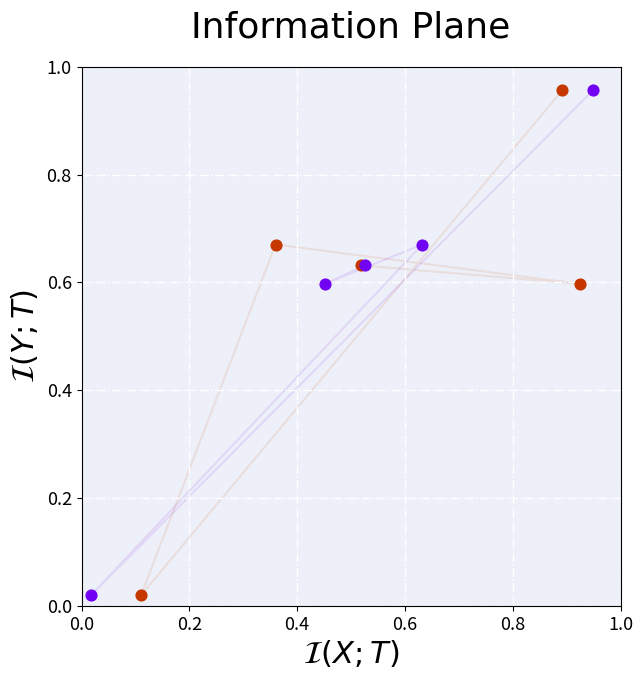

Here is the Python script that generated this plot: (Note: this script raises an exception after producing the figure.)
import matplotlib
import matplotlib.pyplot as plt
import numpy as np
import os

# matplotlib.use("TKAgg")
'''NOTE
Seem for conda env, one must create a file `matplotlibrc` at the directory `~/.matplotlib`,
and add the following content in this file:
                                            backend : TKAgg
see for reference: https://github.com/matplotlib/matplotlib/issues/13414
'''

class PlotFigure:
    def __init__(self, opt):
        self.name = 'Plot_Utils'
        self._opt = opt

        # check root saving directory
        if not os.path.exists(opt.plot_dir):
            os.mkdir(opt.plot_dir)

        # set saving directory for present model
        self.model_dir = os.path.join(opt.plot_dir, opt.model_name)
        if not os.path.exists(self.model_dir):
            os.mkdir(self.model_dir)

        # set timestamp to distinguish same model at differet training
        self.timestamp_dir = os.path.join(self.model_dir, opt.timestamp)
        if not os.path.exists(self.timestamp_dir):
            os.mkdir(self.timestamp_dir)

    def plot_MI_plane(self, x1,y1,x2,y2):
        '''
        plot evolution of mutual information for each layer at different eporchs
        '''
        fig = plt.figure(figsize=(7,7))#, facecolor='#edf0f8')
        # f, ax = plt.subplots(1,1)
        ax = fig.add_subplot(1,1,1)

        #set colormap and font
        sm = plt.cm.ScalarMappable(cmap='gnuplot', 
                                   norm=plt.Normalize(vmin=0, vmax=1000))
        sm._A = []
        csfont = {'fontname':'Times New Roman'}

        ##-will be loop over epoch
        ax.plot(x1,y1, c=sm.to_rgba(600), alpha=0.1, zorder=1)
        ax.scatter(x1,y1, s=60, facecolor=sm.to_rgba(600), zorder=2)

        ax.plot(x2,y2, c=sm.to_rgba(200), alpha=0.1, zorder=1)
        ax.scatter(x2,y2, s=60, facecolor=sm.to_rgba(200), zorder=2)
        ##-

        ax.set_title('Information Plane', fontsize = 26, y=1.04, **csfont)
        ax.set_xlabel('$\mathcal{I}(X;T)$', fontsize=22)
        ax.set_ylabel('$\mathcal{I}(Y;T)$', fontsize=22)
        ax.set_xlim(0,1)
        ax.set_ylim(0,1)
        ax.set_aspect('equal', adjustable='box')
        ax.set_facecolor('#edf0f8')
        ax.grid(color='w', linestyle='-.', linewidth=1)
        ax.tick_params(labelsize=13)

        # cbaxes = fig.add_axes([1.0, 0.125, 0.03, 0.8]) 
        fig.colorbar(sm, label='Epoch', fraction=0.0454, pad=0.05)#, cax=cbaxes)

        # set dir for InfoPlan
        fig_dir = os.path.join(self.timestamp_dir, 'InfoPlan')
        if not os.path.exists(fig_dir):
            os.mkdir(fig_dir)

        fig_name_eps = os.path.join(fig_dir, "test.eps")
        fig_name_jpg = os.path.join(fig_dir, "test.jpg")
        fig.savefig(fig_name_eps, format='eps')
        fig.savefig(fig_name_jpg, format='jpeg')


    def plot_mean_std(self):
        pass




def main():
    '''test run
    '''
    x1 = np.array([0.51842304, 0.92556737, 0.36004445, 0.11063085, 0.89165   ])
    y1 = np.array([0.63147293, 0.59704809, 0.67011044, 0.01976542, 0.95609   ])
    x2 = np.array([0.52649129, 0.45103952, 0.63225806, 0.0176416,  0.94888   ])
    y2 = np.array([0.63147293, 0.59704809, 0.67011044, 0.01976542, 0.95609   ])

    C = type('type_C', (object,), {})
    opt = C()

    opt.plot_dir = './plots'
    opt.model_name = 'testdrawing'
    opt.timestamp = '19050310'

    pltfig = PlotFigure(opt)
    pltfig.plot_MI_plane(x1,y2,x2,y2)
    


if __name__ == "__main__":
    main()
